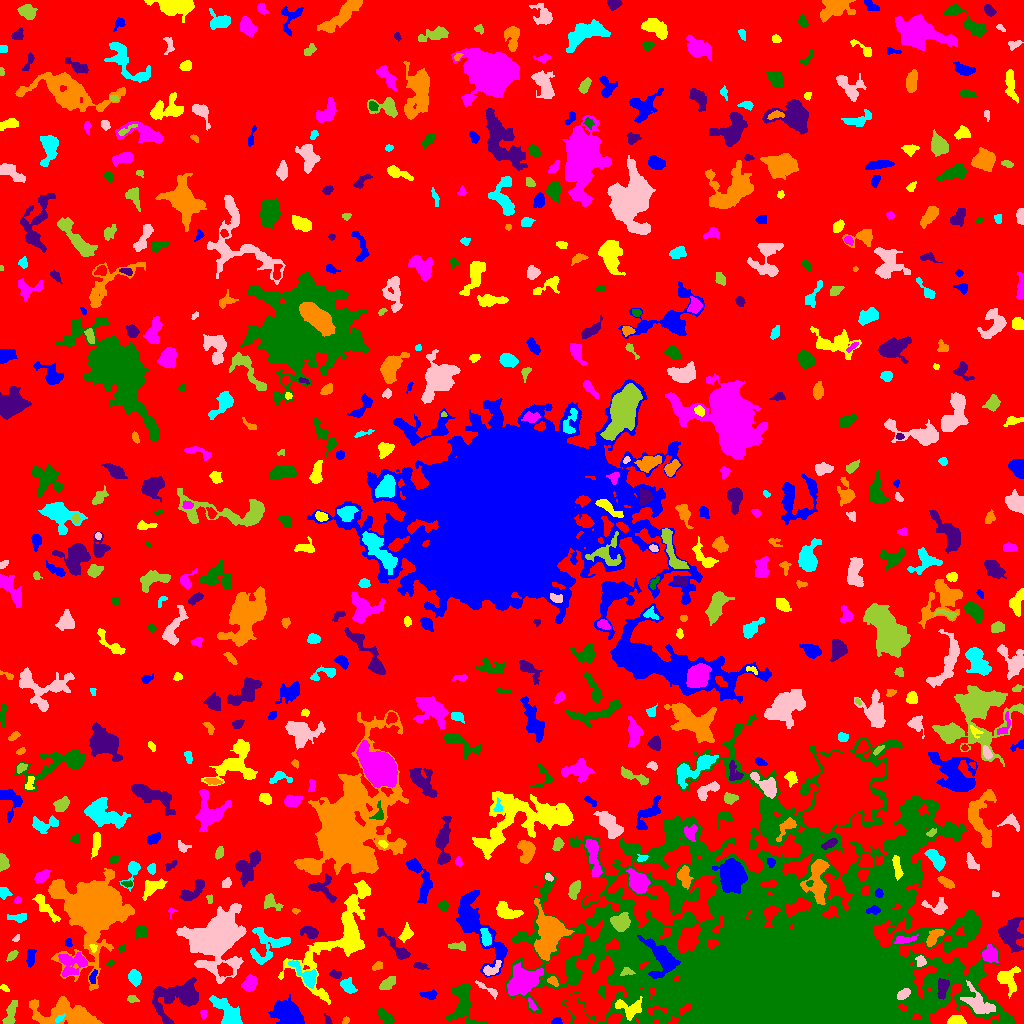

Source data for this figure (header and first rows):
ID, X, Y, A, B, theta, total_flux, mu_max, mu_median, mu_mean, R_fwhm, R_e, R10, R90, x_start, x_end, y_start, y_end, area, greylevel
0, 495.9, 519.1, 299.6, 280.1, 0.6018, 1513499, 14.0, 2.0, 2.015, 38.9, 234.7, 89.76, 373.5, 0, 1023, 0, 1023, 751203, 2.015
1, 556.1, 1.88, 2.748, 1.633, 0.1582, 158.0, 5.0, 2.0, 2.394, 2.821, 2.394, 0.9772, 3.949, 551, 562, 0, 6, 66, 8.394
2, 956, 2.481, 3.898, 2.08, 0.03567, 754.0, 13.0, 5.0, 5.2, 3.989, 3.385, 1.262, 5.47, 947, 966, 0, 8, 145, 10.2
3, 203.5, 10.3, 1.735, 1.5, -0.0, 40.0, 2.0, 1.0, 0.7407, 3.192, 1.871, 0.5642, 2.932, 200, 207, 5, 13, 54, 5.741
4, 385.5, 6.207, 5.445, 2.251, -0.7514, 694.0, 8.0, 4.0, 3.813, 5.557, 4.146, 1.596, 6.457, 377, 394, 0, 15, 182, 9.813
5, 327.5, 3.326, 2.867, 1.514, -1.128, 92.0, 3.0, 1.0, 1.559, 3.038, 2.523, 0.9772, 3.909, 324, 332, 0, 10, 59, 5.559
6, 345.7, 3.182, 1.911, 1.514, 0.8327, 99.0, 4.0, 2.0, 2.062, 3.09, 2.185, 0.7979, 3.432, 342, 349, 0, 7, 48, 6.062
7, 59.42, 4.731, 2.76, 1.251, 0.6562, 227.0, 7.0, 4.0, 3.847, 3.141, 2.326, 0.9772, 3.613, 55, 65, 1, 10, 59, 12.85
8, 978.3, 19.4, 8.524, 4.589, -0.6267, 1188, 7.0, 3.0, 2.676, 6.482, 6.457, 2.523, 10.14, 960, 995, 10, 43, 444, 11.68
9, 10.05, 8.78, 7.077, 2.435, 1.254, 732.0, 8.0, 3.0, 3.373, 5.015, 4.72, 1.784, 7.485, 2, 17, 0, 23, 217, 6.373
10, 111.1, 20.54, 3.566, 3.034, -1.302, 510.0, 7.0, 3.0, 3.469, 4.652, 4.068, 1.596, 6.155, 105, 120, 11, 27, 147, 6.469
11, 287.3, 10.76, 7.59, 5.248, -0.5157, 2034, 8.0, 3.0, 3.218, 8.777, 7.569, 2.932, 12.05, 268, 304, 0, 29, 632, 8.218
12, 629, 14.62, 7.097, 4.552, -0.3129, 968.0, 8.0, 3.0, 3.153, 6.257, 5.232, 2.034, 8.33, 615, 642, 3, 27, 307, 13.15
13, 531.9, 18.52, 3.447, 1.509, -1.016, 163.0, 4.0, 2.0, 2.117, 4.222, 2.764, 1.128, 4.297, 528, 538, 13, 26, 77, 8.117
14, 601.9, 32.23, 2.962, 1.659, -1.318, 153.0, 5.0, 2.0, 1.937, 2.523, 2.646, 0.9772, 4.442, 598, 606, 24, 38, 79, 6.937
15, 942.7, 35.67, 5.008, 2.516, 1.392, 676.0, 8.0, 3.0, 3.467, 5.412, 4.222, 1.693, 6.676, 937, 949, 24, 45, 195, 14.47
16, 67.96, 8.402, 16.76, 5.947, -0.1381, 5215, 15.0, 5.0, 5.123, 6.864, 9.805, 3.568, 15.67, 29, 103, 0, 27, 1018, 8.123
17, 227.8, 10.56, 9.446, 3.679, -0.8734, 1782, 8.0, 3.0, 3.712, 8.482, 6.408, 2.646, 10.14, 209, 242, 0, 28, 480, 7.713
18, 903.8, 29.4, 3.366, 1.898, 0.6221, 303.0, 7.0, 2.0, 2.484, 3.192, 3.141, 1.128, 5.078, 897, 910, 24, 35, 122, 15.48
19, 132.4, 24.27, 2.874, 1.705, -0.175, 133.0, 3.0, 2.0, 1.773, 3.568, 2.706, 1.128, 4.334, 127, 139, 21, 28, 75, 5.773
20, 402.5, 22.01, 8.644, 5.821, 0.7891, 1836, 9.0, 3.0, 3.755, 6.887, 7.092, 2.706, 11.13, 376, 415, 0, 37, 489, 6.755
21, 429.2, 28.68, 4.068, 2.083, -0.000503, 466.0, 8.0, 4.0, 3.82, 4.442, 3.523, 1.382, 5.47, 419, 437, 24, 34, 122, 7.82
22, 4.819, 35.14, 2.325, 1.279, -0.539, 83.0, 3.0, 1.0, 1.537, 2.764, 2.111, 0.7979, 3.478, 0, 9, 32, 39, 54, 6.537
23, 249.3, 40.57, 3.923, 3.079, 0.9855, 601.0, 8.0, 3.0, 2.961, 4.918, 4.37, 1.693, 6.77, 241, 257, 32, 49, 203, 6.961
24, 462.3, 18.63, 10.55, 5.461, -1.548, 2073, 11.0, 3.0, 3.365, 5.47, 7.181, 2.523, 11.85, 445, 486, 0, 39, 616, 7.365
25, 179.1, 26.34, 13.46, 8.04, 0.3988, 3452, 11.0, 3.0, 3.581, 8.098, 8.519, 3.241, 14.78, 152, 198, 0, 46, 964, 7.581
26, 552.9, 42.32, 2.867, 1.895, -0.6361, 207.0, 5.0, 2.0, 2.435, 3.523, 2.932, 1.128, 4.442, 547, 558, 37, 47, 85, 9.435
27, 347.1, 37.81, 3.9, 2.734, -0.8573, 531.0, 8.0, 3.0, 2.983, 4.687, 3.989, 1.493, 6.257, 340, 357, 30, 46, 178, 6.983
28, 489.8, 32.64, 6.79, 1.612, -0.5702, 157.0, 5.0, 1.0, 1.266, 2.326, 2.877, 0.9772, 4.853, 475, 497, 24, 43, 124, 6.266
29, 387.7, 39.85, 4.504, 2.313, 0.688, 429.0, 5.0, 3.0, 2.554, 5.382, 4.146, 1.596, 6.232, 379, 395, 34, 47, 168, 7.554
30, 50.24, 37.01, 2.952, 1.434, -0.4138, 150.0, 4.0, 2.0, 2.055, 3.742, 2.523, 0.9772, 3.949, 43, 55, 33, 42, 73, 6.055
31, 93.18, 46.69, 3.569, 1.629, 1.284, 211.0, 5.0, 2.0, 2.425, 3.478, 2.985, 1.128, 4.549, 89, 97, 40, 54, 87, 8.425
32, 1007, 45.37, 5.346, 4.678, -0.905, 545.0, 5.0, 1.0, 1.603, 5.441, 4.983, 1.871, 8.156, 997, 1020, 25, 57, 340, 6.603
33, 523, 42.45, 7.004, 5.287, 0.6261, 6174, 25.0, 7.0, 8.366, 7.858, 7.334, 2.877, 12.13, 507, 543, 28, 61, 738, 14.37
34, 572.8, 50.08, 5.762, 2.219, -1.359, 400.0, 7.0, 2.0, 1.818, 3.038, 3.909, 1.382, 6.77, 567, 579, 40, 64, 220, 8.818
35, 335.6, 49.21, 2.997, 1.908, -0.1754, 160.0, 4.0, 2.0, 1.778, 3.909, 2.877, 0.9772, 4.687, 329, 341, 45, 54, 90, 6.778
36, 95.46, 115.9, 13.24, 11.8, 1.413, 71055, 101.0, 7.0, 19.3, 12.48, 11.95, 4.853, 23.71, 48, 134, 33, 155, 3682, 22.3
37, 134.5, 46.21, 3.593, 2.762, -1.196, 551.0, 7.0, 3.0, 3.131, 4.886, 4.068, 1.596, 6.333, 128, 141, 37, 54, 176, 7.131
38, 491.3, 54.37, 5.534, 2.569, 0.5828, 360.0, 6.0, 2.0, 2.209, 4.478, 3.827, 1.382, 5.89, 483, 501, 48, 63, 163, 10.21
39, 627.2, 52.06, 2.958, 1.987, 0.1318, 169.0, 5.0, 1.0, 1.943, 2.764, 2.523, 0.9772, 4.478, 620, 635, 48, 56, 87, 14.94
40, 224.5, 53.01, 3.584, 3.01, -0.5423, 664.0, 7.0, 4.0, 3.773, 5.441, 4.222, 1.693, 6.482, 217, 232, 47, 61, 176, 9.773
41, 662, 65.21, 9.967, 6.19, -1.02, 3317, 16.0, 4.0, 5.135, 7.047, 7.092, 2.646, 11.94, 637, 680, 45, 88, 646, 21.13
42, 338.1, 82.74, 30.25, 12.54, 0.9197, 6062, 9.0, 3.0, 3.27, 9.966, 13.66, 4.951, 21.92, 278, 370, 19, 143, 1854, 6.27
43, 71.79, 61.01, 7.792, 5.485, 0.1328, 1068, 8.0, 2.0, 2.513, 5.67, 5.971, 2.185, 9.853, 58, 87, 47, 71, 425, 8.513
44, 110.1, 60.26, 1.515, 1.308, 0.8711, 57.0, 4.0, 1.0, 1.326, 2.326, 1.693, 0.5642, 2.821, 106, 114, 57, 63, 43, 6.326
45, 419.3, 57.87, 3.619, 1.59, -0.2449, 175.0, 6.0, 2.0, 1.923, 2.646, 2.646, 0.9772, 4.583, 413, 429, 54, 61, 91, 6.923
46, 377.5, 57.55, 2.765, 1.659, 0.6752, 120.0, 3.0, 1.0, 1.463, 3.523, 2.706, 0.9772, 4.184, 372, 382, 53, 62, 82, 7.463
47, 306, 47.9, 8.766, 3.225, -0.7628, 670.0, 7.0, 2.0, 2.094, 4.146, 5.078, 1.784, 8.482, 288, 316, 35, 63, 320, 8.094
48, 920.6, 62.92, 2.691, 2.114, -1.174, 216.0, 7.0, 2.0, 2.227, 2.706, 2.821, 0.9772, 4.583, 915, 926, 57, 68, 97, 10.23
49, 11.87, 67.81, 3.112, 1.641, 0.7323, 227.0, 5.0, 3.0, 2.609, 3.827, 2.932, 1.128, 4.478, 6, 18, 62, 73, 87, 6.609
50, 160.7, 74.37, 3.835, 1.947, -0.2955, 137.0, 2.0, 2.0, 1.442, 5.323, 3.29, 1.382, 4.886, 155, 169, 70, 79, 95, 5.442
51, 30.3, 65.86, 4.935, 1.96, 1.499, 249.0, 4.0, 2.0, 1.779, 4.951, 3.785, 1.382, 5.997, 26, 36, 56, 74, 140, 5.779
52, 93.38, 75.91, 1.807, 1.532, -1.088, 116.0, 6.0, 2.0, 2.231, 2.257, 1.871, 0.5642, 3.29, 89, 97, 71, 79, 52, 11.23
53, 989.8, 68.44, 4.071, 3.543, -1.497, 790.0, 8.0, 4.0, 3.496, 6.024, 4.549, 1.784, 7.069, 982, 998, 61, 79, 226, 9.496
54, 121.7, 75.04, 1.879, 1.443, 1.047, 99.0, 4.0, 2.0, 2.02, 3.09, 2.111, 0.7979, 3.29, 118, 125, 71, 79, 49, 9.02
55, 396.1, 75.96, 12.16, 2.489, -0.7789, 650.0, 7.0, 2.0, 2.234, 4.107, 4.853, 1.784, 8.234, 377, 410, 64, 95, 291, 7.234
56, 933.4, 85.75, 5.598, 2.587, 0.8595, 768.0, 9.0, 4.0, 3.959, 4.107, 4.37, 1.596, 6.933, 926, 944, 77, 94, 194, 9.959
57, 268.6, 77.66, 11.36, 8.457, 0.5573, 1361, 6.0, 2.0, 2.396, 8.556, 7.527, 2.821, 11.63, 250, 290, 59, 96, 568, 7.396
58, 16.23, 85.31, 2.097, 1.245, 0.761, 81.0, 5.0, 2.0, 1.841, 1.784, 1.954, 0.5642, 3.29, 12, 19, 82, 89, 44, 5.841
59, 457.9, 77.46, 4.861, 1.846, -0.03596, 206.0, 4.0, 2.0, 1.702, 4.549, 3.478, 1.262, 5.499, 448, 465, 73, 82, 121, 6.702
... 606 more rows
